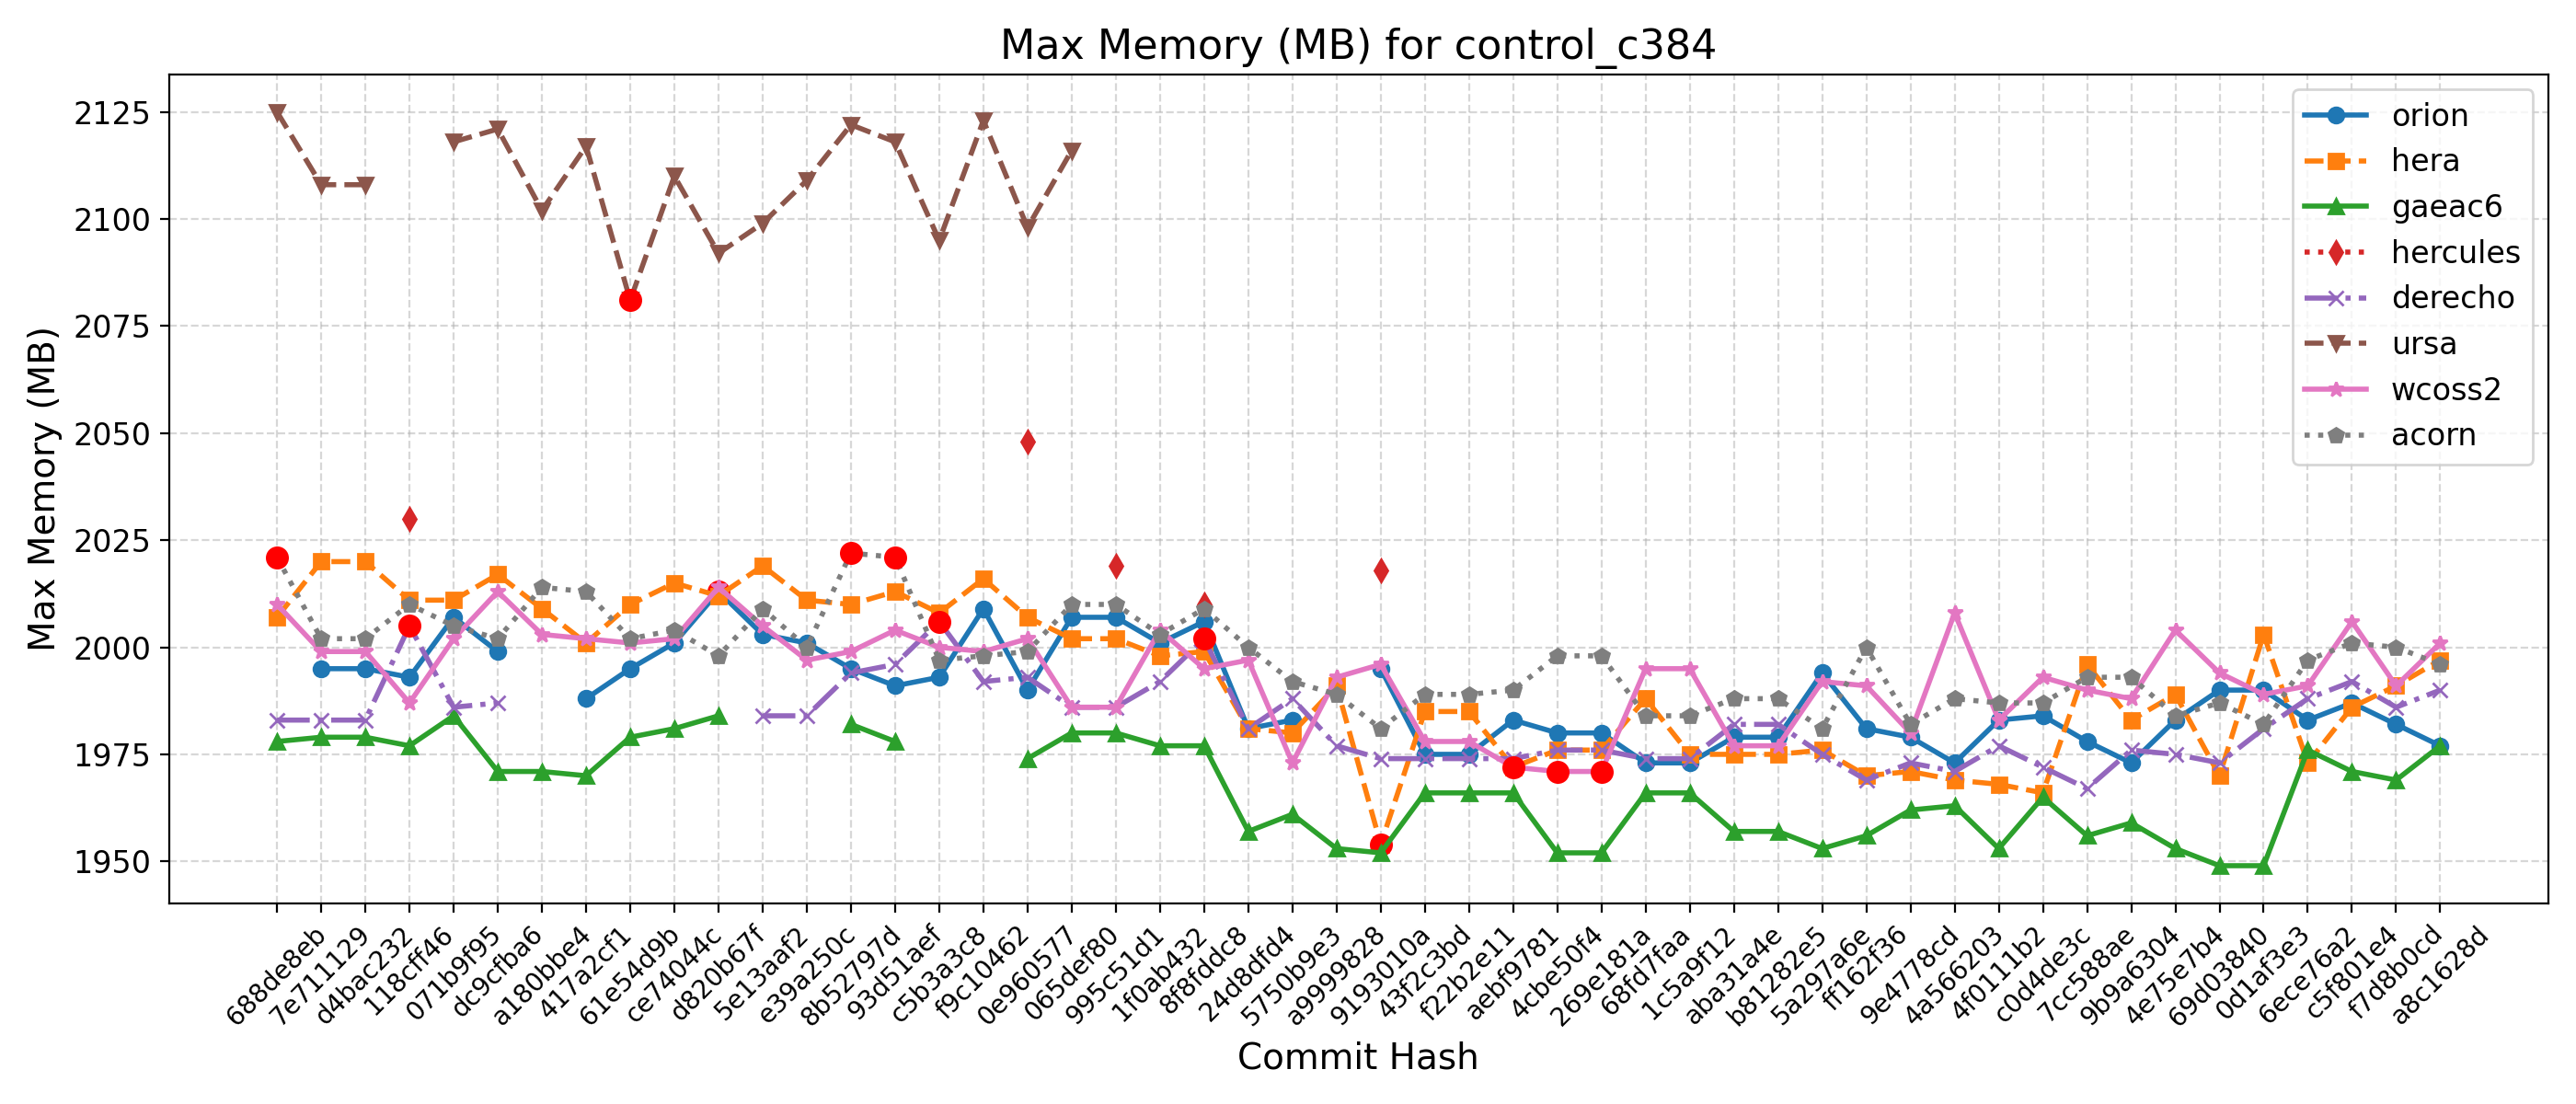

Source data for this figure (header and first rows):
Hash, Date, Message, orion, hera, gaeac6, hercules, derecho, ursa, wcoss2, acorn
688de8eb, 2025-09-04, Fix default cdmbgwd settings (#2788), , 2007, 1978, , 1983, 2125, 2010, 2021
7e711129, 2025-09-02, Use container with spack stack 1.9.2 (#2…, 1995, 2020, 1979, , 1983, 2108, 1999, 2002
d4bac232, 2025-08-29, MPAS dycore + Atmosphere Generalization …, 1995, 2020, 1979, , 1983, 2108, 1999, 2002
118cff46, 2025-08-25, Add FV3 grid mask for regional domains t…, 1993, 2011, 1977, 2030, 2005, , 1987, 2010
071b9f95, 2025-08-22, Fix Restart IAU and Ultra-Low Reproducib…, 2007, 2011, 1984, , 1986, 2118, 2002, 2005
dc9cfba6, 2025-08-19, Update CICE through 2025-07 and switch t…, 1999, 2017, 1971, , 1987, 2121, 2013, 2002
a180bbe4, 2025-08-15, FV3: Fix Prate_avg and UPP call freq + F…, , 2009, 1971, , , 2102, 2003, 2014
417a2cf1, 2025-08-13, Fix conus13km tests restart and decompos…, 1988, 2001, 1970, , , 2117, 2002, 2013
61e54d9b, 2025-08-11, Add two-way ocean-wave coupling feature …, 1995, 2010, 1979, , , 2081, 2001, 2002
ce74044c, 2025-08-06, Create a user-friendly "process model" t…, 2001, 2015, 1981, , , 2110, 2002, 2004
d820b67f, 2025-08-01, Update GOCART to v2.4.3 (#2819), 2013, 2012, 1984, , , 2092, 2014, 1998
5e13aaf2, 2025-07-29, Update DATM meshes and switch to bilinea…, 2003, 2019, , , 1984, 2099, 2005, 2009
e39a250c, 2025-07-24, Update FV3 hash to include UPP ss192/Urs…, 2001, 2011, , , 1984, 2109, 1997, 2000
8b52797d, 2025-07-21, Combination of 2684,2707,2771 (MERRA2 3-…, 1995, 2010, 1982, , 1994, 2122, 1999, 2022
93d51aef, 2025-07-17, Exporting Canopy Variables from AQM to F…, 1991, 2013, 1978, , 1996, 2118, 2004, 2021
c5b3a3c8, 2025-07-14, GFDLMP-v3 and TEMPO MP microphysics (#25…, 1993, 2008, , , 2006, 2095, 2000, 1997
f9c10462, 2025-07-11, Combination of several CCPP-physics PRs …, 2009, 2016, , , 1992, 2123, 1999, 1998
0e960577, 2025-07-09, Combination #2777 (maintask writes CMEPS…, 1990, 2007, 1974, 2048, 1993, 2098, 2002, 1999
065def80, 2025-07-07, Port UFS-WM to Ursa (#2471), 2007, 2002, 1980, , 1986, 2116, 1986, 2010
995c51d1, 2025-07-03, Upgrade UFS-WM to spack-stack/1.9.2 (#26…, 2007, 2002, 1980, 2019, 1986, , 1986, 2010
1f0ab432, 2025-07-01, Reduce WW3 memory use (#2624), 2001, 1998, 1977, , 1992, , 2004, 2003
8f8fddc8, 2025-06-30, Bring in scale-aware 3DTKE related chang…, 2006, 1999, 1977, 2010, 2002, , 1995, 2009
24d8dfd4, 2025-06-26, Slight modification in orographic gravit…, 1981, 1981, 1957, , 1981, , 1997, 2000
5750b9e3, 2025-06-20, gcycle update (#2747), 1983, 1980, 1961, , 1988, , 1973, 1992
a9999828, 2025-06-12, Add a new parameter in dycore to control…, , 1991, 1953, , 1977, , 1993, 1989
9193010a, 2025-06-06, In Noah-MP, set zero for canopy liquid a…, 1995, 1954, 1952, 2018, 1974, , 1996, 1981
43f2c3bd, 2025-06-04, Urgent Documentation Update for HSD Capa…, 1975, 1985, 1966, , 1974, , 1978, 1989
f22b2e11, 2025-06-02, Bug fix for surface roughness calculatio…, 1975, 1985, 1966, , 1974, , 1978, 1989
aebf9781, 2025-05-27, Fix bug to improve wave initialization b…, 1983, 1972, 1966, , 1974, , 1972, 1990
4cbe50f4, 2025-05-23, Add idealized, regional tropical cyclone…, 1980, 1976, 1952, , 1976, , 1971, 1998
269e181a, 2025-05-23, Add GFSv17 IAU restart tests without wav…, 1980, 1976, 1952, , 1976, , 1971, 1998
68fd7faa, 2025-05-15, Enable Hera, Hercules Gnu tests: cpld_de…, 1973, 1988, 1966, , 1974, , 1995, 1984
1c5a9f12, 2025-05-09, Add "ultra low" coupled configurations t…, 1973, 1975, 1966, , 1974, , 1995, 1984
aba31a4e, 2025-05-06, Resolve miscellaneous WM issues and upda…, 1979, 1975, 1957, , 1982, , 1977, 1988
b81282e5, 2025-05-05, Switch to vector remapping and bilinear …, 1979, 1975, 1957, , 1982, , 1977, 1988
5a297a6e, 2025-05-02, improve coupled model startup cost for w…, 1994, 1976, 1953, , 1975, , 1992, 1981
ff162f36, 2025-05-01, NSSL MP scheme updates + Stochastic Phys…, 1981, 1970, 1956, , 1969, , 1991, 2000
9e4778cd, 2025-04-25, Loosen restriction on optional arguments…, 1979, 1971, 1962, , 1973, , 1980, 1982
4a566203, 2025-04-23, CMake Atmosphere Dycore Generalization +…, 1973, 1969, 1963, , 1971, , 2008, 1988
4f0111b2, 2025-04-21, Add CMEPS log file at restart write; IAU…, 1983, 1968, 1953, , 1977, , 1983, 1987
c0d4de3c, 2025-04-18, Update mom6 to its main repository 20250…, 1984, 1966, 1965, , 1972, , 1993, 1987
7cc588ae, 2025-04-16, Add PIO configuration variables for CMEP…, 1978, 1996, 1956, , 1967, , 1990, 1993
9b9a6304, 2025-04-11, Memcheck fixes (#2655), 1973, 1983, 1959, , 1976, , 1988, 1993
4e75e7b4, 2025-04-10, Update upp submodule to the latest UPP (…, 1983, 1989, 1953, , 1975, , 2004, 1984
69d03840, 2025-04-07, Use ESMF Redist instead of Remap for FV3…, 1990, 1970, 1949, , 1973, , 1994, 1987
0d1af3e3, 2025-04-02, Convert GFS DDTs from blocked data struc…, 1990, 2003, 1949, , 1981, , 1989, 1982
6ece76a2, 2025-03-28, Update WW3  by merging develop  as of 20…, 1983, 1973, 1976, , 1988, , 1991, 1997
c5f801e4, 2025-03-27, Sync CDEPS and CMEPS to ESCOMP (#2664), 1987, 1986, 1971, , 1992, , 2006, 2001
f7d8b0cd, 2025-03-26, Add support for FV3 native grid (cubed s…, 1982, 1991, 1969, , 1986, , 1991, 2000
a8c1628d, 2025-03-24, Introduce prognostic updraft velocity to…, 1977, 1997, 1977, , 1990, , 2001, 1996
